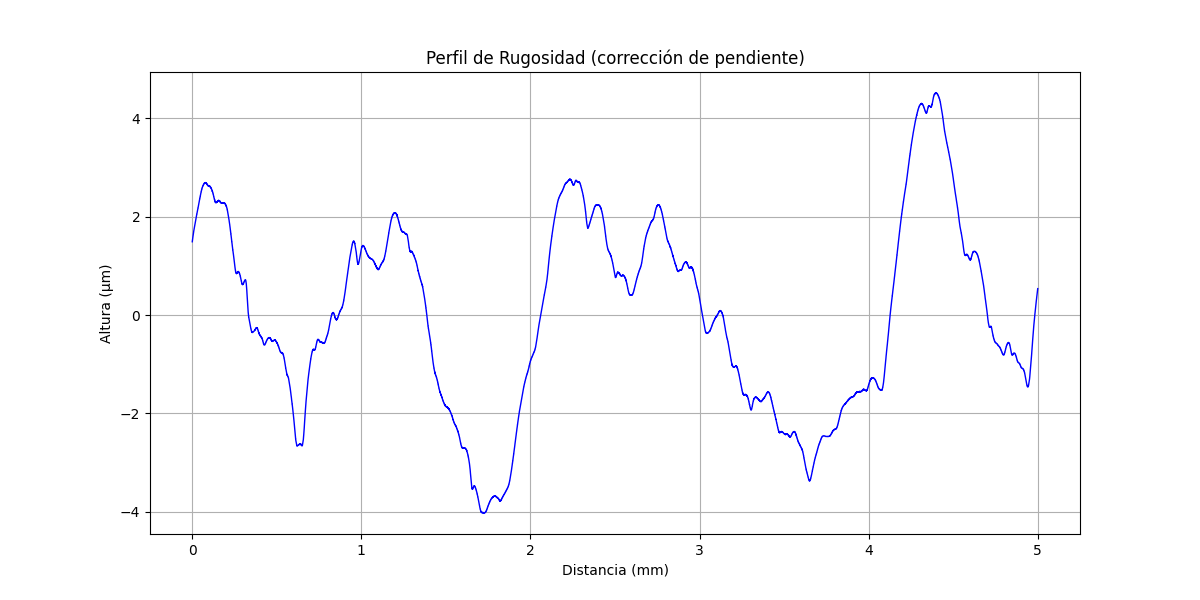

Data behind this chart, as committed beside it:
x (mm), altura (µm)
0.000000000, 1.492
0.0002035, 1.496
0.0004069, 1.504
0.0006104, 1.512
0.0008138, 1.512
0.001017, 1.52
0.001221, 1.528
0.001424, 1.532
0.001628, 1.532
0.001831, 1.54
0.002034, 1.548
0.002238, 1.552
0.002441, 1.556
0.002645, 1.56
0.002848, 1.568
0.003052, 1.573
0.003255, 1.577
0.003459, 1.581
0.003662, 1.589
0.003866, 1.593
0.004069, 1.597
0.004273, 1.601
0.004476, 1.609
0.004679, 1.613
0.004883, 1.617
0.005086, 1.625
0.00529, 1.629
0.005493, 1.633
0.005697, 1.633
0.0059, 1.645
0.006104, 1.645
0.006307, 1.649
0.00651, 1.657
0.006714, 1.661
0.006917, 1.665
0.007121, 1.669
0.007324, 1.673
0.007528, 1.681
0.007731, 1.685
0.007935, 1.689
0.008138, 1.697
0.008341, 1.697
0.008545, 1.705
0.008748, 1.705
0.008952, 1.713
0.009155, 1.717
0.009359, 1.721
0.009562, 1.726
0.009766, 1.734
0.009969, 1.738
0.01017, 1.738
0.01038, 1.742
0.01058, 1.75
0.01078, 1.754
0.01099, 1.754
0.01119, 1.766
0.01139, 1.766
0.0116, 1.77
0.0118, 1.774
0.012, 1.782
... 24,517 more rows
